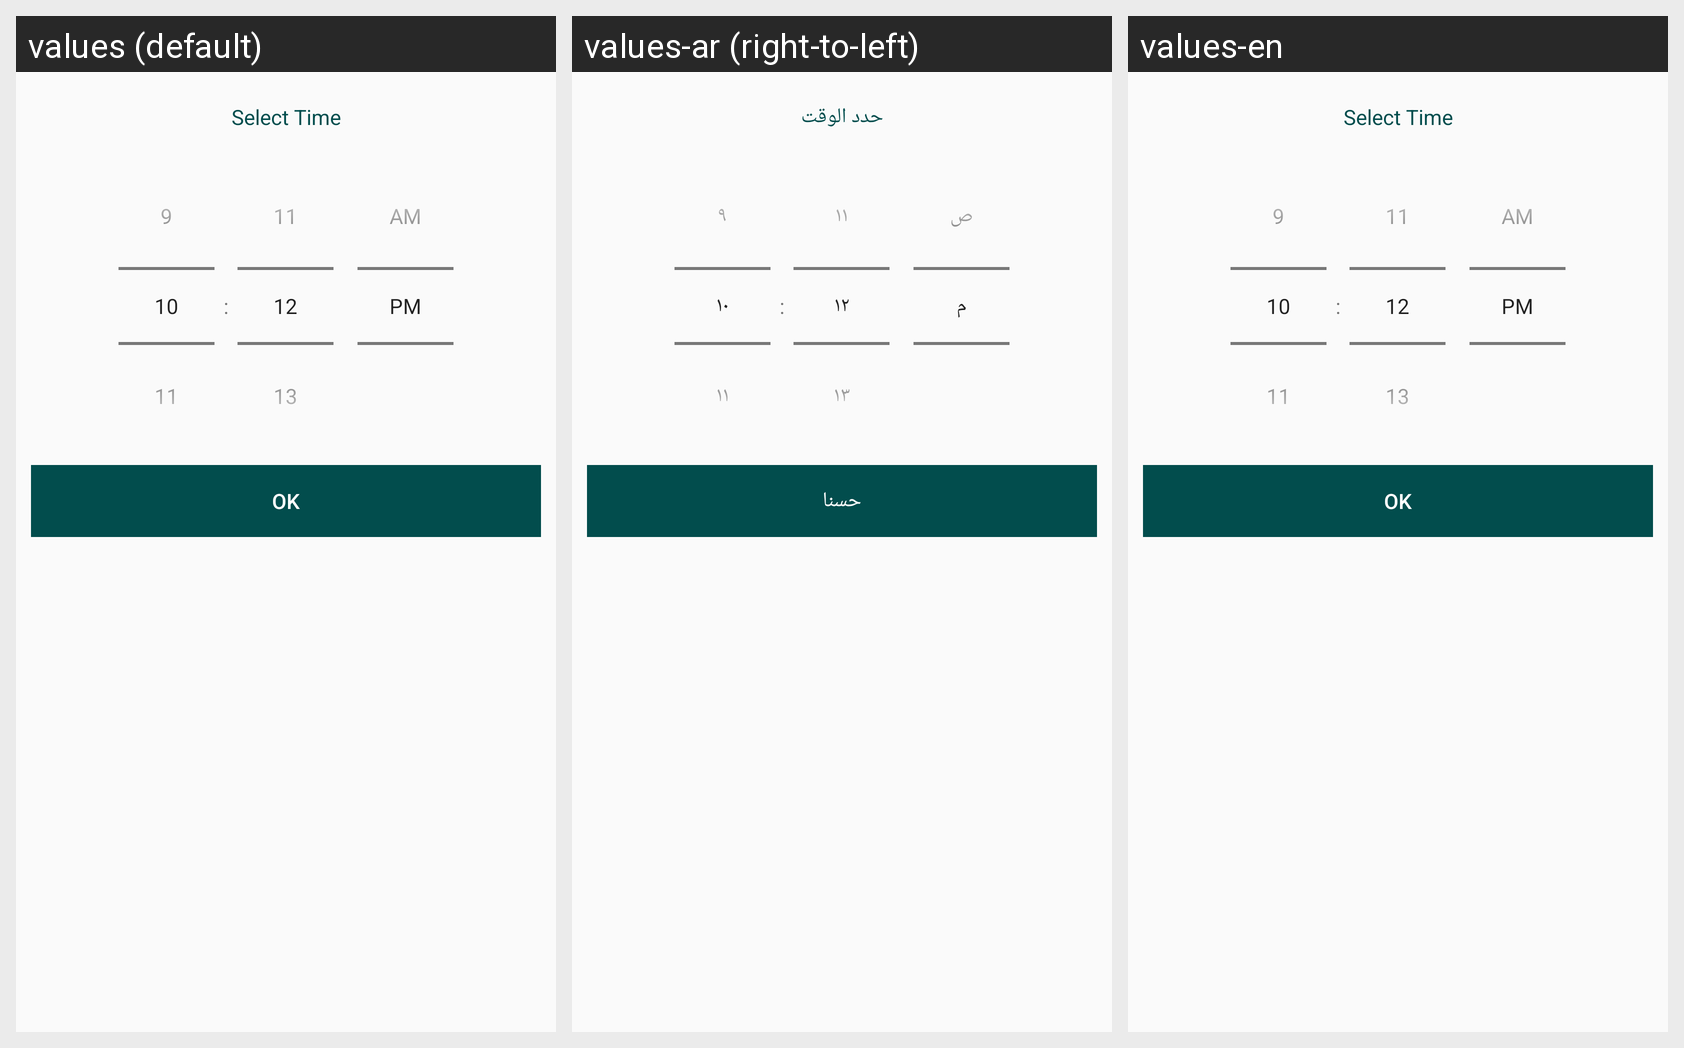

Here is an Android app screen in its default locale and in the app's own translations. Write out the translated-string differences for the strings that appear on this screen.
Android screen res/layout/pickfrom_layout.xml rendered under 3 locales, left to right: values (default), values-ar (right-to-left), values-en. Device: Nexus 5 (rendered at 1080×1920; each locale shown at half size, 540×960, under a caption strip naming it); theme AppTheme.
Strings drawn on this screen, with the default value and each locale's value (text and hints the layout hard-codes, and strings that could not be matched under every locale, appear in the picture but are not listed):

select_time
  values: Select Time
  values-ar: حدد الوقت
  values-en: Select Time  [not translated; the default value is used]

ok
  values: OK
  values-ar: حسنا
  values-en: OK  [not translated; the default value is used]
